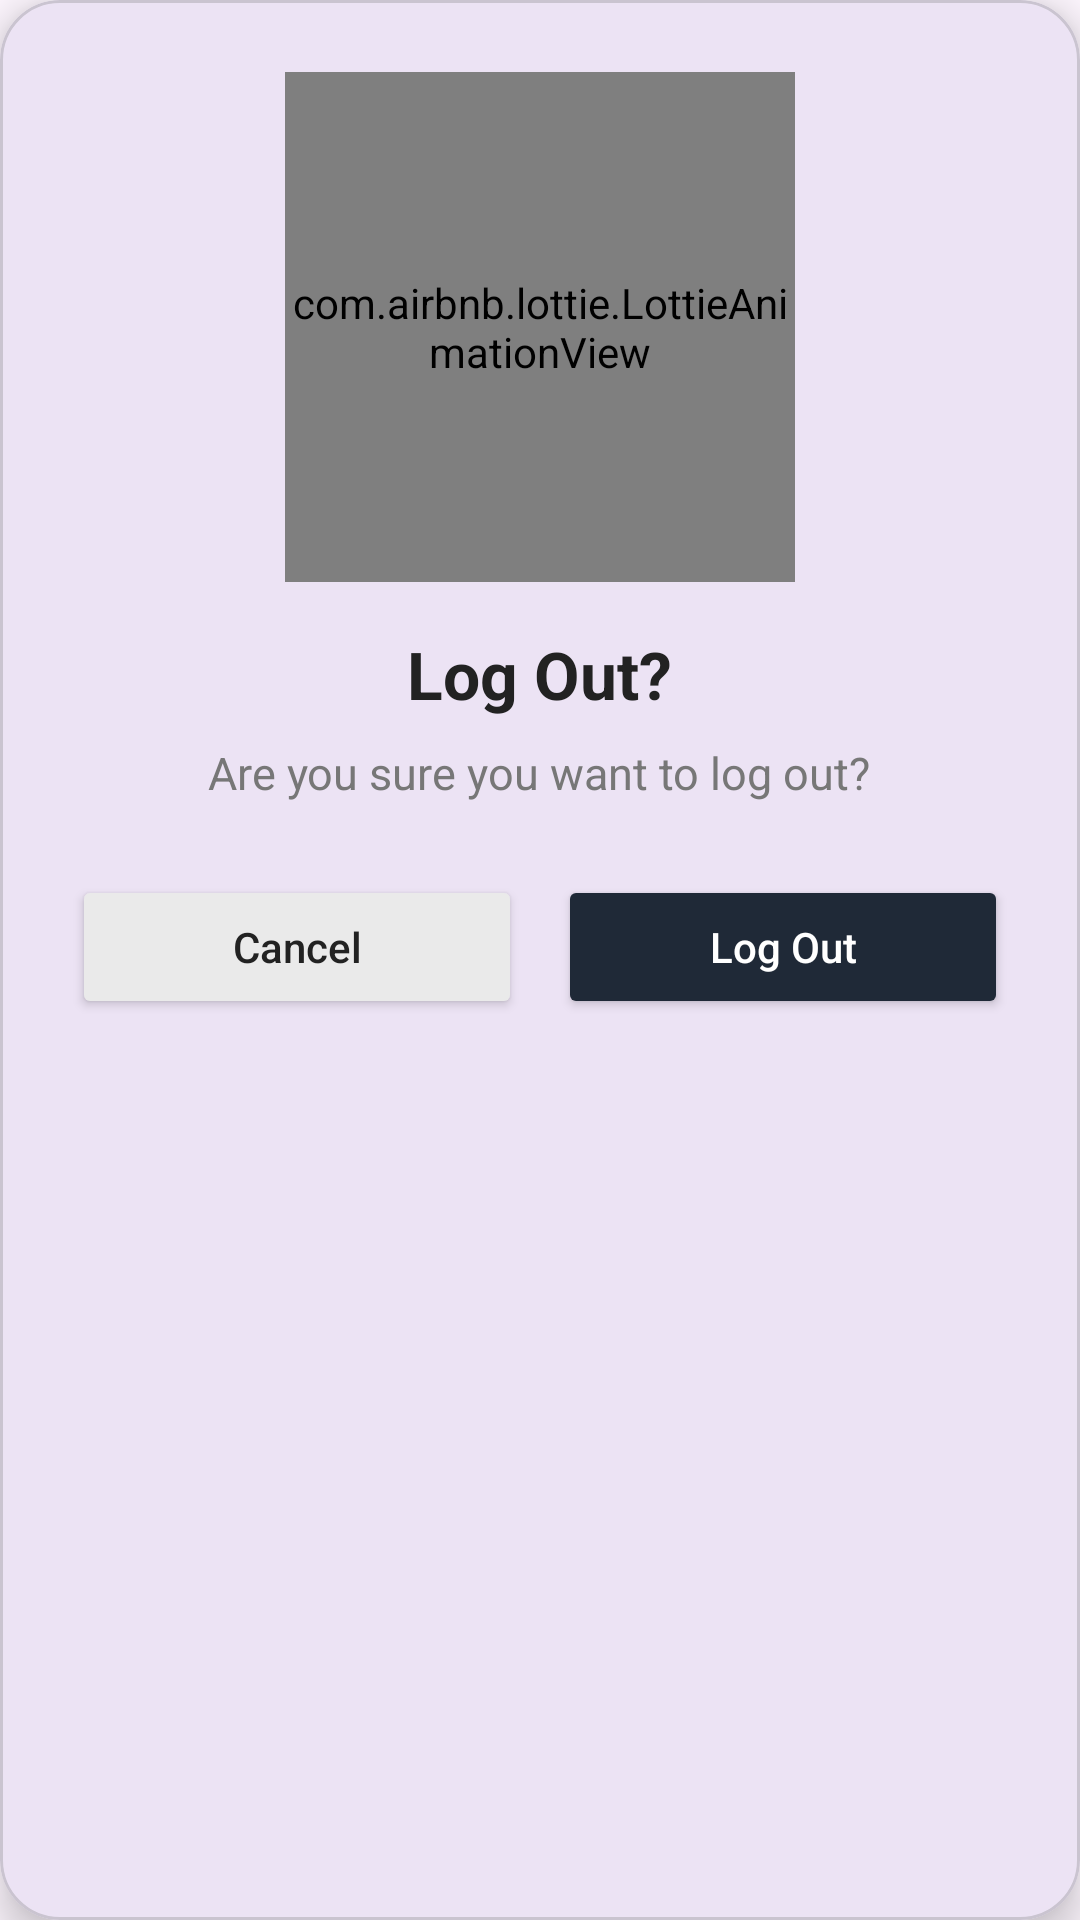

The Android layout XML behind this screen, and the referenced resources:
<!-- AndroidManifest.xml: application theme Theme.Kpop -->
<!-- res/layout/logout_dialog.xml -->
<?xml version="1.0" encoding="utf-8"?>
<com.google.android.material.card.MaterialCardView
    xmlns:android="http://schemas.android.com/apk/res/android"
    xmlns:app="http://schemas.android.com/apk/res-auto"
    android:layout_width="320dp"
    android:layout_height="wrap_content"
    app:cardCornerRadius="20dp"
    app:cardElevation="8dp">

    <LinearLayout
        android:layout_width="match_parent"
        android:layout_height="wrap_content"
        android:orientation="vertical"
        android:padding="24dp"
        android:gravity="center_horizontal">

        <com.airbnb.lottie.LottieAnimationView
            android:layout_width="170dp"
            android:layout_height="170dp"
            android:layout_gravity="center"
            app:lottie_fileName="delete_animation.json"
            app:lottie_autoPlay="true"
            app:lottie_loop="true" />

        <TextView
            android:layout_width="wrap_content"
            android:layout_height="wrap_content"
            android:text="Log Out?"
            android:textStyle="bold"
            android:textSize="22sp"
            android:textColor="#222222"
            android:layout_marginTop="16dp"/>

        <TextView
            android:layout_width="wrap_content"
            android:layout_height="wrap_content"
            android:text="Are you sure you want to log out?"
            android:textSize="15sp"
            android:textColor="#777777"
            android:gravity="center"
            android:layout_marginTop="8dp"/>

        <LinearLayout
            android:layout_width="match_parent"
            android:layout_height="wrap_content"
            android:orientation="horizontal"
            android:layout_marginTop="24dp">

            <Button
                android:id="@+id/btnCancelLogout"
                android:layout_width="0dp"
                android:layout_height="48dp"
                android:layout_weight="1"
                android:text="Cancel"
                android:textAllCaps="false"
                android:backgroundTint="#EAEAEA"
                android:textColor="#222222"/>

            <Space
                android:layout_width="12dp"
                android:layout_height="1dp"/>

            <Button
                android:id="@+id/btnConfirmLogout"
                android:layout_width="0dp"
                android:layout_height="48dp"
                android:layout_weight="1"
                android:text="Log Out"
                android:textAllCaps="false"
                android:backgroundTint="#1F2937"
                android:textColor="@android:color/white"/>

        </LinearLayout>

    </LinearLayout>

</com.google.android.material.card.MaterialCardView>
<!-- resources referenced by this layout -->
<resources>
  <style name="Theme.Kpop" parent="Base.Theme.Kpop" />
  <style name="Base.Theme.Kpop" parent="Theme.Material3.DayNight.NoActionBar">
          
          
      </style>
</resources>
